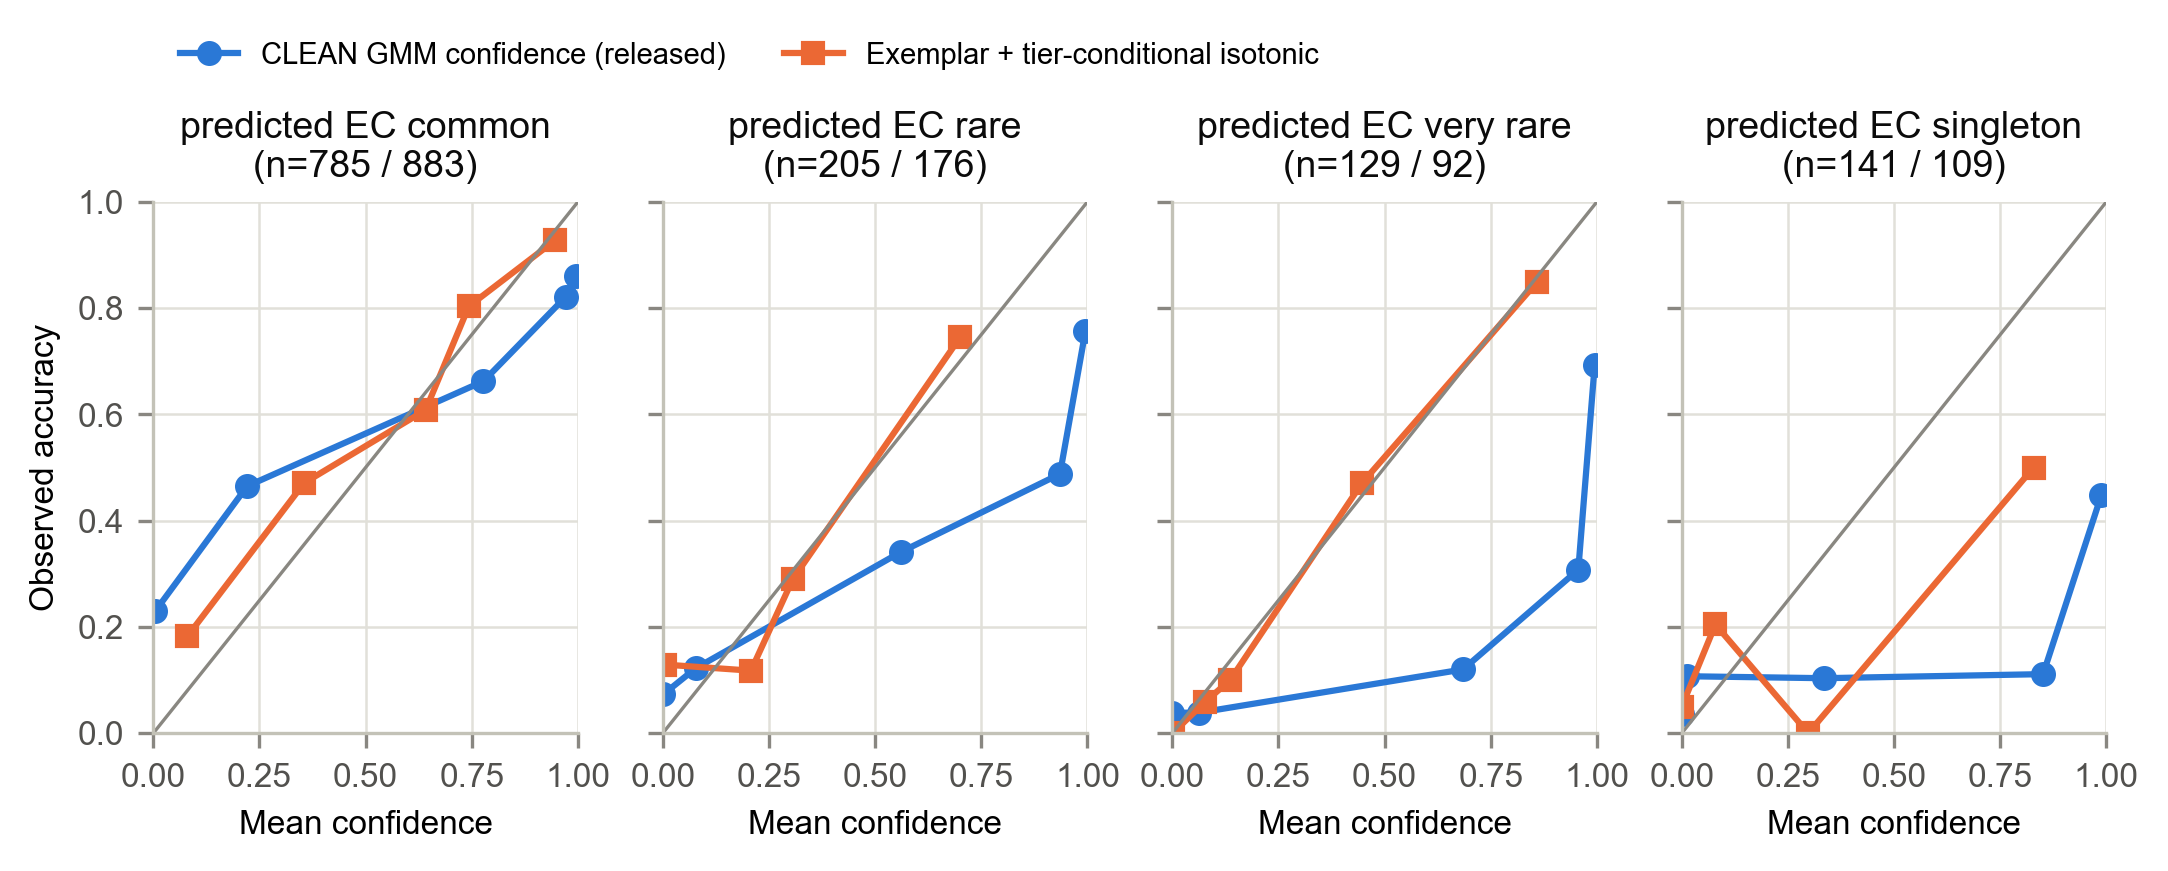

Source data for this figure (header and first rows):
tier, score, ECE, lo, hi, n, mean_conf, acc
common, CLEAN GMM confidence (released), 0.174, 3.9579583252269894e-08, 0.02381, 157, 0.00409, 0.2293
common, CLEAN GMM confidence (released), 0.174, 0.02381, 0.5124, 157, 0.221, 0.465
common, CLEAN GMM confidence (released), 0.174, 0.5124, 0.9368, 157, 0.7776, 0.6624
common, CLEAN GMM confidence (released), 0.174, 0.9368, 0.9905, 157, 0.9717, 0.8217
common, CLEAN GMM confidence (released), 0.174, 0.9905, 0.9989, 157, 0.9957, 0.8599
common, Exemplar + tier-conditional isotonic, 0.0621, 0.0, 0.1905, 170, 0.08027, 0.1824
common, Exemplar + tier-conditional isotonic, 0.0621, 0.1905, 0.6296, 172, 0.3552, 0.4709
common, Exemplar + tier-conditional isotonic, 0.0621, 0.6296, 0.6977, 171, 0.6412, 0.6082
common, Exemplar + tier-conditional isotonic, 0.0621, 0.6977, 0.9403, 122, 0.743, 0.8033
common, Exemplar + tier-conditional isotonic, 0.0621, 0.9403, 1.0, 248, 0.9459, 0.9274
rare, CLEAN GMM confidence (released), 0.2048, 7.523457528544879e-07, 0.008733, 41, 0.0013, 0.07317
rare, CLEAN GMM confidence (released), 0.2048, 0.008733, 0.2528, 41, 0.07704, 0.122
rare, CLEAN GMM confidence (released), 0.2048, 0.2528, 0.8293, 41, 0.5619, 0.3415
rare, CLEAN GMM confidence (released), 0.2048, 0.8293, 0.9875, 41, 0.9354, 0.4878
rare, CLEAN GMM confidence (released), 0.2048, 0.9875, 0.9988, 41, 0.9953, 0.7561
rare, Exemplar + tier-conditional isotonic, 0.05197, 0.0, 0.1667, 31, 0.005348, 0.129
rare, Exemplar + tier-conditional isotonic, 0.05197, 0.1667, 0.303, 17, 0.2076, 0.1176
rare, Exemplar + tier-conditional isotonic, 0.05197, 0.303, 0.4483, 69, 0.3062, 0.2899
rare, Exemplar + tier-conditional isotonic, 0.05197, 0.4483, 1.0, 59, 0.7008, 0.7458
very_rare, CLEAN GMM confidence (released), 0.3136, 1.9161639363299999e-07, 0.003612, 26, 0.0003944, 0.03846
very_rare, CLEAN GMM confidence (released), 0.3136, 0.003612, 0.3044, 26, 0.06207, 0.03846
very_rare, CLEAN GMM confidence (released), 0.3136, 0.3044, 0.8995, 25, 0.6848, 0.12
very_rare, CLEAN GMM confidence (released), 0.3136, 0.8995, 0.9855, 26, 0.9563, 0.3077
very_rare, CLEAN GMM confidence (released), 0.3136, 0.9855, 0.9988, 26, 0.9948, 0.6923
very_rare, Exemplar + tier-conditional isotonic, 0.01806, 0.0, 0.07692, 18, 0.0009284, 0.0
very_rare, Exemplar + tier-conditional isotonic, 0.01806, 0.07692, 0.1364, 17, 0.07713, 0.05882
very_rare, Exemplar + tier-conditional isotonic, 0.01806, 0.1364, 0.1828, 20, 0.1364, 0.1
very_rare, Exemplar + tier-conditional isotonic, 0.01806, 0.1828, 0.8, 17, 0.4467, 0.4706
very_rare, Exemplar + tier-conditional isotonic, 0.01806, 0.8, 1.0, 20, 0.86, 0.85
singleton, CLEAN GMM confidence (released), 0.3262, 3.849703318518938e-09, 0.0006939, 28, 0.0001231, 0.03571
singleton, CLEAN GMM confidence (released), 0.3262, 0.0006939, 0.07209, 28, 0.01306, 0.1071
singleton, CLEAN GMM confidence (released), 0.3262, 0.07209, 0.6234, 29, 0.3354, 0.1034
singleton, CLEAN GMM confidence (released), 0.3262, 0.6234, 0.965, 27, 0.8511, 0.1111
singleton, CLEAN GMM confidence (released), 0.3262, 0.965, 0.9989, 29, 0.9884, 0.4483
singleton, Exemplar + tier-conditional isotonic, 0.189, 0.0, 0.03448, 20, 0.0, 0.05
singleton, Exemplar + tier-conditional isotonic, 0.189, 0.03448, 0.2857, 44, 0.07922, 0.2045
singleton, Exemplar + tier-conditional isotonic, 0.189, 0.2857, 0.4095, 23, 0.2979, 0.0
singleton, Exemplar + tier-conditional isotonic, 0.189, 0.4095, 1.0, 22, 0.8286, 0.5
